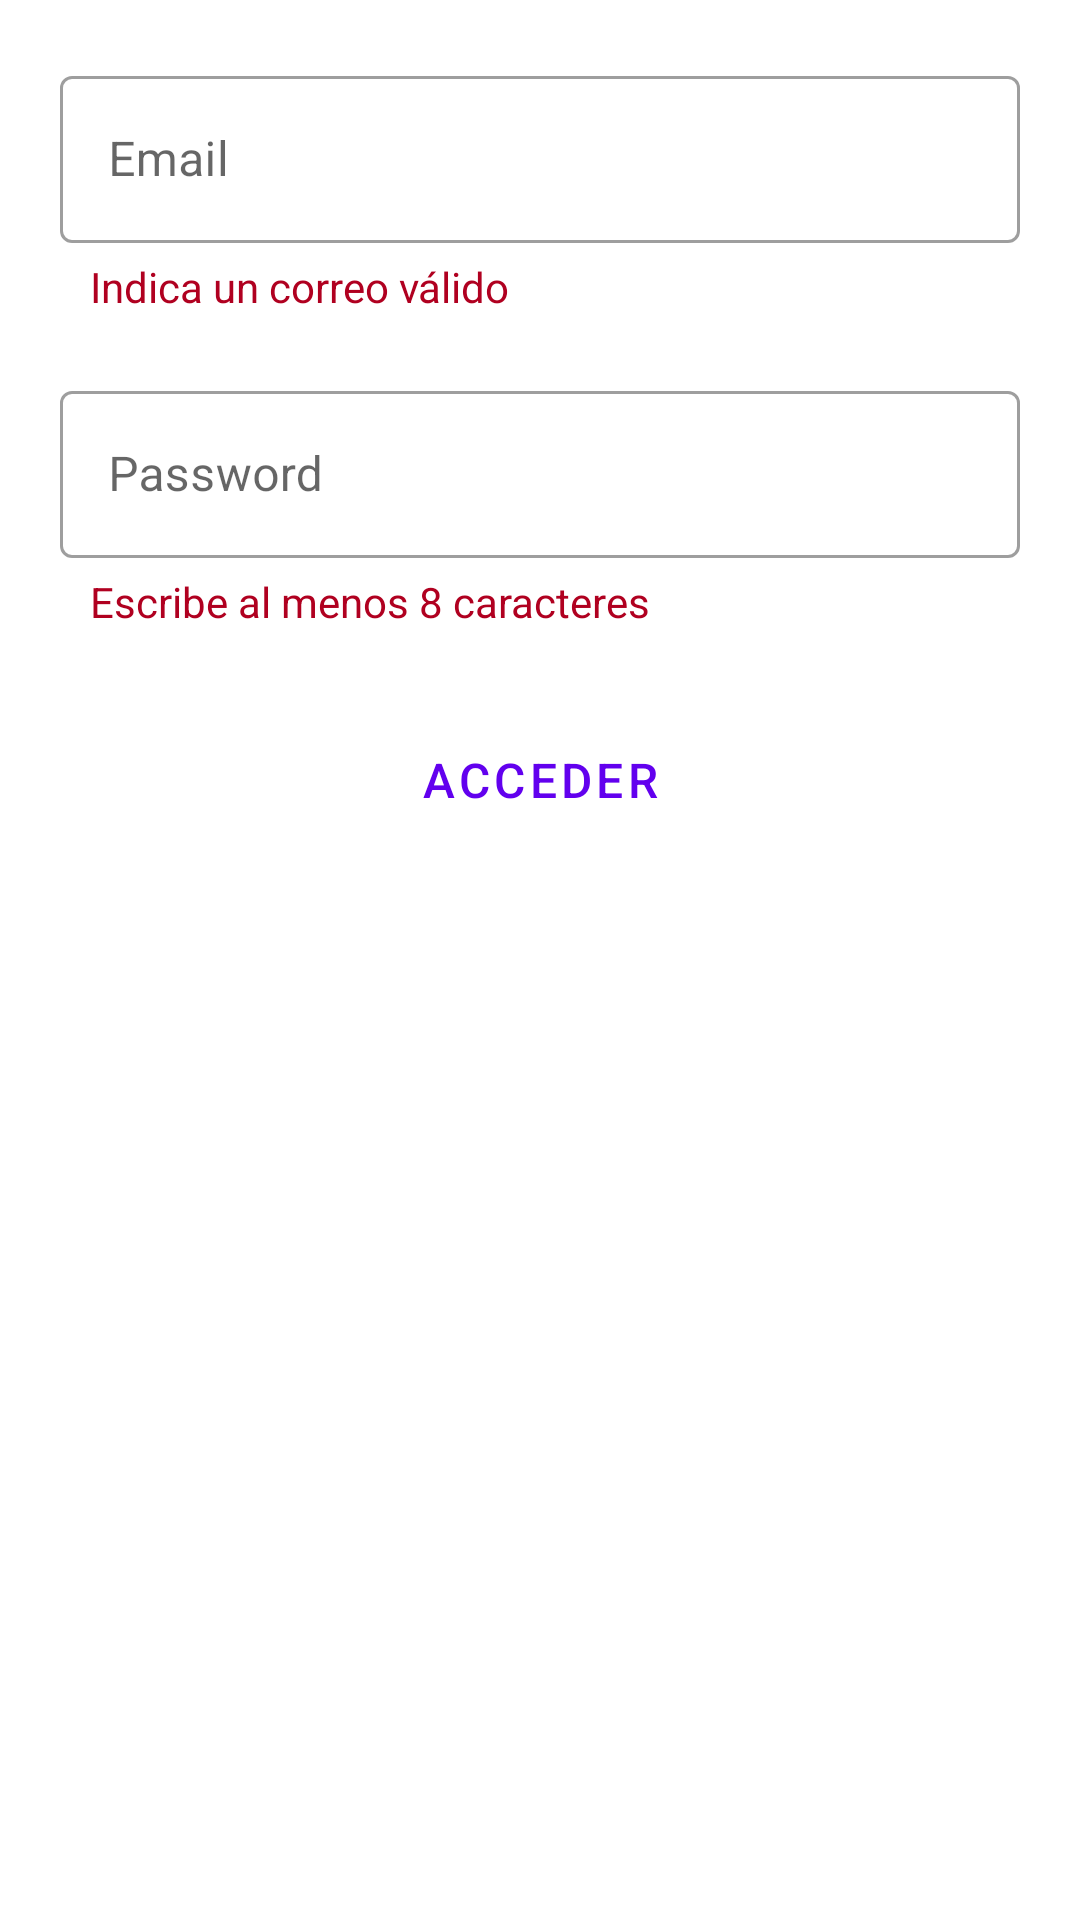

Android layout source for this screen:
<!-- AndroidManifest.xml: application theme Theme.InstrumentedTests -->
<!-- res/layout/fragment_login.xml -->
<?xml version="1.0" encoding="utf-8"?>
<FrameLayout xmlns:android="http://schemas.android.com/apk/res/android"
    xmlns:tools="http://schemas.android.com/tools"
    android:layout_width="match_parent"
    android:layout_height="match_parent"
    tools:context=".fragments.LoginFragment">

    <LinearLayout
        android:orientation="vertical"
        android:padding="20dp"
        android:layout_width="match_parent"
        android:layout_height="match_parent">

        <com.google.android.material.textfield.TextInputLayout
            android:hint="Email"
            style="@style/Widget.MaterialComponents.TextInputLayout.OutlinedBox"
            android:layout_width="match_parent"
            android:layout_height="wrap_content">

            <com.google.android.material.textfield.TextInputEditText
                android:id="@+id/email"
                android:inputType="textEmailAddress"
                android:layout_width="match_parent"
                android:layout_height="wrap_content"/>

        </com.google.android.material.textfield.TextInputLayout>

        <TextView
            android:id="@+id/emailError"
            android:layout_marginTop="5dp"
            android:layout_marginStart="10dp"
            android:textColor="@color/design_default_color_error"
            android:text="Indica un correo válido"
            android:layout_width="wrap_content"
            android:layout_height="wrap_content"/>

        <com.google.android.material.textfield.TextInputLayout
            android:hint="Password"
            android:layout_marginTop="20dp"
            style="@style/Widget.MaterialComponents.TextInputLayout.OutlinedBox"
            android:layout_width="match_parent"
            android:layout_height="wrap_content">

            <com.google.android.material.textfield.TextInputEditText
                android:id="@+id/password"
                android:inputType="textPassword"
                android:layout_width="match_parent"
                android:layout_height="wrap_content"/>

        </com.google.android.material.textfield.TextInputLayout>

        <TextView
            android:id="@+id/passwordError"
            android:layout_marginTop="5dp"
            android:layout_marginStart="10dp"
            android:textColor="@color/design_default_color_error"
            android:text="Escribe al menos 8 caracteres"
            android:layout_width="wrap_content"
            android:layout_height="wrap_content"/>

        <Button
            android:id="@+id/access"
            android:height="60dp"
            android:layout_marginTop="20dp"
            android:text="Acceder"
            android:textSize="16sp"
            style="@style/Widget.MaterialComponents.Button.OutlinedButton"
            android:layout_width="match_parent"
            android:layout_height="wrap_content"/>

    </LinearLayout>

</FrameLayout>
<!-- resources referenced by this layout -->
<resources>
  <style name="Theme.InstrumentedTests" parent="Theme.MaterialComponents.DayNight.NoActionBar">
          
          <item name="colorPrimary">@color/purple_500</item>
          <item name="colorPrimaryVariant">@color/purple_700</item>
          <item name="colorOnPrimary">@color/white</item>
          
          <item name="colorSecondary">@color/teal_200</item>
          <item name="colorSecondaryVariant">@color/teal_700</item>
          <item name="colorOnSecondary">@color/black</item>
          
          <item name="android:statusBarColor" tools:targetApi="l">?attr/colorPrimaryVariant</item>
          
      </style>
  <!-- not gathered from this repository: default colours our renderer supplied (Android Studio template values) -->
  <color name="purple_500">#FF6200EE</color>
  <color name="purple_700">#FF3700B3</color>
  <color name="teal_200">#FF03DAC5</color>
  <color name="teal_700">#FF018786</color>
  <color name="black">#FF000000</color>
  <color name="white">#FFFFFFFF</color>
</resources>
